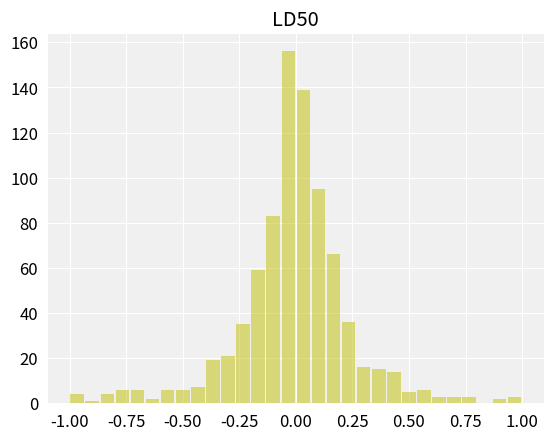

Write the Python code that produced this figure.
'''
From the two independent Normal distribution to a joint prior distribution
A = N(0, 2^2), B= N(10, 10^2)
'''

import numpy as np
import scipy.stats as st
import matplotlib.pyplot as plt

custom_styles = dict(
    gray_background={
        'axes.axisbelow': True,
        'axes.edgecolor': 'white',
        'axes.facecolor': '#f0f0f0',
        'axes.grid': True,
        'axes.linewidth': 0.0,
        'grid.color': 'white',
        'xtick.top': False,
        'xtick.bottom': False,
        'ytick.left': False,
        'ytick.right': False,
        'legend.facecolor': 'white'
    }
)

# edit the default plot settings
plt.rc('font', size=12)
# apply custom background plotting style
plt.style.use(custom_styles['gray_background'])


def prior(a, b):
    p = np.exp((-2 / 3) * (a ** 2 / 4 + (b - 10) ** 2 / 100) - a * (b - 10) / 20) / 109
    return p


# calculate the logarithm of the density of the bivariate normal distribution prior
def log_prior(a, b):
    p = np.exp((-2 / 3) * (a ** 2 / 4 + (b - 10) ** 2 / 100) - a * (b - 10) / 20) / 109
    log_p = np.log(p)
    return log_p


# data
x = np.array([-0.86, -0.30, -0.05, 0.73])
n = np.array([5, 5, 5, 5])
y = np.array([0, 1, 3, 5])


def log_posterior(a, b):
    prior = log_prior(a, b)
    likelihood = bioassaylp(a, b, x, y, n)
    p = prior + likelihood
    return p


def bioassaylp(a, b, x, y, n):
    """Log posterior density for the bioassay problem.
    Given a point(s) and the data, returns unnormalized log posterior density
    for the bioassay problem assuming uniform prior.
    Parameters
    ----------
    a, b : scalar or ndarray
        The point(s) (alpha, beta) in which the posterior is evaluated at.
        `a` and `b` must be of broadcastable shape.
    x, y, n : ndarray
        the data vectors
    Returns
    -------
    lp : scalar or ndarray
        the log posterior density at (a, b)
    """
    # last axis for the data points
    a = np.expand_dims(a, axis=-1)
    b = np.expand_dims(b, axis=-1)
    # these help using chain rule in derivation
    t = a + b * x
    et = np.exp(t)
    z = et / (1. + et)
    eps = 1e-12
    z = np.minimum(z, 1 - eps)
    z = np.maximum(z, eps)
    # negative log posterior (error function to be minimized)
    lp = np.sum(y * np.log(z) + (n - y) * np.log(1.0 - z), axis=-1)
    return lp


def plot_posterior():
    A = np.linspace(-4, 4, 1000)
    B = np.linspace(-10, 30, 1000)

    ilogit_abx = 1 / (np.exp(-(A[:, None] + B[:, None, None] * x)) + 1)
    p = np.prod(ilogit_abx ** y * (1 - ilogit_abx) ** (n - y), axis=2)

    rng = np.random.RandomState(0)
    nsamp = 1000
    samp_indices = np.unravel_index(
        rng.choice(p.size, size=nsamp, p=p.ravel() / np.sum(p)),
        p.shape
    )
    samp_A = A[samp_indices[1]]
    samp_B = B[samp_indices[0]]
    # add random jitter, see BDA3 p. 76
    samp_A += (rng.rand(nsamp) - 0.5) * (A[1] - A[0])
    samp_B += (rng.rand(nsamp) - 0.5) * (B[1] - B[0])

    # samples of LD50 conditional beta > 0
    bpi = samp_B > 0
    samp_ld50 = -samp_A[bpi] / samp_B[bpi]

    # create figure
    fig, axes = plt.subplots(2, 1, figsize=(7, 8), sharex=True)

    # plot the posterior density
    ax = axes[0]
    ax.imshow(p, origin='lower', aspect='auto', extent=(A[0], A[-1], B[0], B[-1]))

    ax.set_xlim([-2, 8])
    ax.set_ylim([-2, 40])
    ax.set_ylabel(r'$\beta$')
    ax.grid(True)
    ax.set_title('posterior density')

    # plot the samples
    ax = axes[1]
    ax.scatter(samp_A, samp_B, 10, linewidth=0)
    ax.set_xlim([-2, 8])
    ax.set_ylim([-2, 40])
    ax.set_xlabel(r'$\alpha$')
    ax.set_ylabel(r'$\beta$')
    ax.set_title('samples')

    fig.tight_layout()

    plt.show()


def weight(a, b):
    q = np.exp(log_posterior(a, b))
    g = prior(a, b)
    return q / g


def log_weight(a, b):
    return np.log(weight(a, b))


def normalized_weight(weights):
    new_weights = np.empty(len(weights))
    for i in range(len(weights)):
        new_weights[i] = np.exp(weights[i])
    new_weights = new_weights / sum(new_weights)
    return new_weights


def estimate_mean(size):
    sam_a = st.norm.rvs(0, 2, size)
    sam_b = st.norm.rvs(10, 10, size)

    numerator = np.empty(2)
    denominator = 0
    weights = []
    for a, b in zip(sam_a, sam_b):
        w = weight(a, b)
        weights.append(w)
        denominator += w
        numerator[0] += a * w
        numerator[1] += b * w

    print(numerator / denominator)
    return weights


def compute_s_eff(weights):
    nor_weights = normalized_weight(weights)
    s_eff = 0
    for w in nor_weights:
        s_eff += (w ** 2)
    return 1 / s_eff


def generate_samples(size):
    sam_a = st.norm.rvs(0, 2, size)
    sam_b = st.norm.rvs(10, 10, size)
    weights = np.ndarray(size)
    samples = np.ndarray(size)

    for i in range(size):
        weights[i] = weight(sam_a[i], sam_b[i])
        samples[i] = log_posterior(sam_a[i], sam_b[i])

    weights = normalized_weight(weights)
    return weights, samples, sam_a, sam_b


def generate_resample(weights, samples, samp_a, samp_b, size):
    resamples = np.ndarray(size)
    resamples_b = np.ndarray(size)
    resamples_a = np.ndarray(size)
    indexes = range(len(samples))
    for i in range(size):
        index = np.random.choice(indexes, p=weights, replace=False)
        resamples[i] = samples[index]
        resamples_b[i] = samp_b[index]
        resamples_a[i] = samp_a[index]

    return resamples, resamples_a, resamples_b, indexes


def plot_importance_resampling(resamples, resamples_a, resamples_b):
    plt.scatter(range(len(resamples)), resamples, alpha=0.6)
    plt.title('Resampling posterior scatter')
    plt.ylabel('Log posterior')
    plt.show()
    plt.scatter(resamples_a, resamples_b, alpha=0.6)
    plt.xlabel('alpha')
    plt.ylabel('beta')
    plt.show()


def estimate_p(resampling_b):
    res = 0
    for s in resampling_b:
        if s > 0:
            res += 1
    return res / len(resampling_b)


def plot_hist_posterior(resamples_a, resamples_b):
    new_resample = []
    for i in range(len(resamples)):
        if resamples_b[i] > 0:
            new_resample.append(-resamples_a[i] / resamples_b[i])
    new_resamples = np.array(new_resample)

    plt.hist(new_resamples, bins=30, color='y', rwidth=0.9, range=(-1, 1), alpha=0.5)
    plt.title('LD50')
    plt.show()


if __name__ == '__main__':
    # samples_a = [1.896, -3.6, 0.374, 0.964, -3.123, -1.581]
    # samples_b = [24.76, 20.04, 6.15, 18.65, 8.16, 17.4]
    #
    # weights = []
    # for a, b in zip(samples_a, samples_b):
    #     weights.append(log_weight(a, b))
    # print(weights)
    # print(normalized_weight(weights))
    # print(sum(normalized_weight(weights)))
    # print(estimate_mean(1000))
    # print(compute_s_eff(estimate_mean(100)))
    weights, samples, sam_a, sam_b = generate_samples(10000)
    resamples, resamples_a, resamples_b, indexes = generate_resample(weights, samples, sam_a, sam_b, 1000)
    # plot_importance_resampling(resamples, resamples_a, resamples_b)
    # print(estimate_p(resamples_b))
    plot_hist_posterior(resamples_a, resamples_b)
# plot_posterior()
